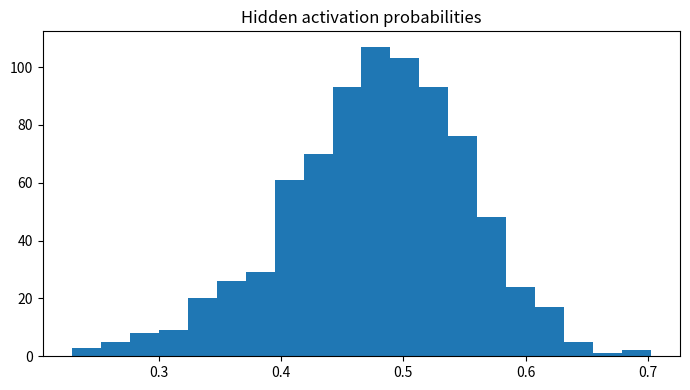

Write Python code to recreate this figure.

"""
CSA47 – Deep Learning | Experiment 74: {title}
Generated runnable lab implementation using deterministic synthetic/sample data.
Core dependencies: numpy, matplotlib. Dataset downloads and TensorFlow are not required.
"""
import numpy as np
import matplotlib
matplotlib.use("Agg")
import matplotlib.pyplot as plt

EXP = 74
TITLE = 'Deep Belief Network Layer-Wise Pretraining'
np.random.seed(40 + EXP)

def sigmoid(x):
    return 1.0 / (1.0 + np.exp(-np.clip(x, -40, 40)))

def softmax(x, axis=-1):
    z = x - np.max(x, axis=axis, keepdims=True)
    e = np.exp(z)
    return e / e.sum(axis=axis, keepdims=True)

def main():
    rng = np.random.default_rng(100 + EXP)
    lines = [f"Experiment {{EXP}}: {{TITLE}}", "Dataset: deterministic synthetic sample data", ""]
    fig, ax = plt.subplots(figsize=(7, 4))
    x = np.linspace(0, 1, 100)

    if EXP == 1:
        customers=rng.integers(1,6,(6,5)); books=rng.integers(1,6,(5,4))
        scores=customers@books
        norms=np.linalg.norm(customers,axis=1)
        sim=customers@customers.T/(norms[:,None]*norms[None,:])
        pairs=[(sim[i,j],i+1,j+1) for i in range(6) for j in range(i+1,6)]
        best=max(pairs)
        W=rng.normal(size=(4,5)); b=rng.normal(size=4); y=W@customers[0]+b
        lines += [f"Customer matrix shape: {{customers.shape}}",f"Genre-book matrix shape: {{books.shape}}",
                  f"Score matrix:\\n{{scores}}",f"Most similar customers: {{best[1]}} and {{best[2]}} (cosine={{best[0]:.4f}})",
                  f"Manual dense layer output for customer 1: {{np.round(y,3)}}",
                  f"Transpose shape: {{customers.T.shape}}; elementwise square sum: {{(customers**2).sum()}}"]
        im=ax.imshow(scores,aspect='auto'); fig.colorbar(im,ax=ax); ax.set_title("Customer–book score heatmap")
    elif EXP == 2:
        data=rng.normal(size=(200,5)); data[:,1]=.7*data[:,0]+.3*data[:,1]
        z=(data-data.mean(0))/data.std(0)
        cov=np.cov(z,rowvar=False); corr=np.corrcoef(z,rowvar=False)
        vals,vecs=np.linalg.eigh(cov); order=np.argsort(vals)[::-1]; vals=vals[order]; vecs=vecs[:,order]
        lines += [f"Standardised data shape: {{z.shape}}",f"Covariance matrix:\\n{{np.round(cov,3)}}",
                  f"Correlation matrix:\\n{{np.round(corr,3)}}",f"Eigenvalues: {{np.round(vals,3)}}",
                  f"Variance percentages: {{np.round(vals/vals.sum()*100,2)}}"]
        im=ax.imshow(corr,vmin=-1,vmax=1); fig.colorbar(im,ax=ax); ax.set_title("Feature correlation")
    elif EXP == 3:
        prevalence=.01; sens=.95; spec=.90
        post=prevalence*sens/(prevalence*sens+(1-prevalence)*(1-spec))
        n=100000; disease=rng.random(n)<prevalence
        positive=np.where(disease,rng.random(n)<sens,rng.random(n)<(1-spec))
        empirical=disease[positive].mean()
        p=np.linspace(.001,.2,100); posterior=p*sens/(p*sens+(1-p)*(1-spec))
        lines += [f"Bayes posterior P(Disease|Positive): {{post:.4%}}",f"Simulation estimate (100,000): {{empirical:.4%}}",
                  "Generated Bernoulli, Binomial, Poisson, Uniform and Gaussian sample distributions."]
        ax.plot(p*100,posterior*100); ax.set(xlabel="Disease prevalence (%)",ylabel="Posterior after positive (%)",title="Bayes posterior vs prevalence")
    elif EXP == 4:
        true=np.array([.5,.3,.2]); models=[np.array([.6,.25,.15]),np.array([.2,.5,.3])]
        H=-(true*np.log(true)).sum()
        kl=lambda p,q: np.sum(p*np.log(p/q))
        lines += [f"True entropy: {{H:.4f}} nats"]
        for k,q in enumerate(models,1):
            ce=-(true*np.log(q)).sum()
            lines.append(f"Model {{k}} cross-entropy={{ce:.4f}}, KL={{kl(true,q):.4f}}, H+KL={{H+kl(true,q):.4f}}")
        lines.append(f"KL asymmetry example: KL(p||q)={{kl(true,models[0]):.4f}}, KL(q||p)={{kl(models[0],true):.4f}}")
        p=np.linspace(.01,.99,100); ax.plot(p,-(.7*np.log(p)+.3*np.log(1-p))); ax.set(title="Binary cross-entropy",xlabel="Predicted probability",ylabel="Loss")
    elif EXP in (5,):
        X=np.linspace(-2,2,150); y=np.sin(1.5*X)+.25*X**2+rng.normal(0,.25,150)
        xx=np.linspace(-2,2,300)
        for d in [1,3,9,15]:
            c=np.polyfit(X,y,d); pred=np.polyval(c,X); ax.plot(xx,np.polyval(c,xx),label=f"degree {{d}}")
            lines.append(f"Degree {{d}} training MSE={{np.mean((y-pred)**2):.4f}}")
        ax.scatter(X,y,s=8,alpha=.35); ax.legend(); ax.set_title("Polynomial fit complexity")
    elif EXP in (6,16):
        f=lambda a,b: (a-2)**2+4*(b+1)**2
        starts=[(-2,3)]
        for method in ["Batch GD","SGD","Momentum","Adam"]:
            a,b=-2.,3.; va=vb=0.; losses=[]
            for t in range(1,151):
                ga=2*(a-2); gb=8*(b+1)
                if method=="Momentum":
                    va=.85*va+.05*ga; vb=.85*vb+.05*gb; a-=va; b-=vb
                elif method=="Adam":
                    va=.9*va+.01*ga; vb=.9*vb+.01*gb; a-=.1*va/(1-.9**t); b-=.1*vb/(1-.9**t)
                else:
                    rate=.04 if method=="Batch GD" else .025
                    a-=rate*ga; b-=rate*gb
                losses.append(f(a,b))
            ax.plot(losses,label=method); lines.append(f"{{method}} final loss={{losses[-1]:.6f}}")
        ax.set_yscale("log"); ax.legend(); ax.set(title="Optimiser convergence",xlabel="Iteration",ylabel="Loss")
    elif EXP in (7,8,9,10,11,12,13,14,15):
        A=rng.normal(size=(8,4)); B=rng.normal(size=(4,3))
        if EXP==7:
            lines += [f"Feature matrix shape: {{A.shape}}",f"Addition/subtraction valid for equal shapes: {{(A+A).shape}} / {{(A-A).shape}}",
                      f"Matrix product shape: {{(A.T@A).shape}}", "Dimension mismatch check: (8x4) @ (8x4) is invalid."]
            mat=A.T@A; ax.imshow(mat); ax.set_title("Feature transformation matrix")
        elif EXP==8:
            norms=[np.linalg.norm(A[0],ord=o) for o in [1,2,np.inf]]
            dist=np.linalg.norm(A[:,None,:]-A[None,:,:],axis=2); np.fill_diagonal(dist,np.inf)
            i,j=np.unravel_index(np.argmin(dist),dist.shape)
            lines += [f"L1/L2/L-infinity norms of learner 1: {{np.round(norms,3)}}",
                      f"Closest pair by Euclidean distance: {{i+1}}, {{j+1}} ({{dist[i,j]:.4f}})",
                      f"Manhattan distance: {{np.abs(A[i]-A[j]).sum():.4f}}"]
            ax.scatter(A[:,0],A[:,1]); ax.set_title("Learner profiles (first two features)")
        elif EXP==9:
            M=np.array([[1.,2,3],[2,4,6],[1,0,1]])
            lines += [f"Rank={{np.linalg.matrix_rank(M)}}, determinant={{np.linalg.det(M):.4f}}, invertible={{np.linalg.matrix_rank(M)==3}}",
                      f"Full-rank sample inverse identity error={{np.linalg.norm(np.linalg.inv(np.eye(3)*2)@ (np.eye(3)*2)-np.eye(3)):.2e}}"]
            ax.imshow(M); ax.set_title("Sensor matrix")
        elif EXP==10:
            img=np.outer(np.sin(np.linspace(0,5,64)),np.cos(np.linspace(0,5,64)))
            u,s,vt=np.linalg.svd(img,full_matrices=False); k=8; rec=(u[:,:k]*s[:k])@vt[:k]
            lines += [f"Image shape={{img.shape}}, singular values={{len(s)}}",f"Rank-{{k}} reconstruction MSE={{np.mean((img-rec)**2):.6f}}",
                      f"Approximate storage ratio={{(k*(64+64+1))/(64*64):.3f}}"]
            ax.imshow(rec,cmap="gray"); ax.set_title("SVD reconstruction")
        elif EXP==11:
            raw=np.column_stack([rng.normal(20,5,100),rng.normal(1500,300,100),rng.normal(5,2,100)])
            scaled=(raw-raw.mean(0))/raw.std(0)
            lines += [f"Raw feature means={{np.round(raw.mean(0),2)}}",f"Standardised means={{np.round(scaled.mean(0),4)}}",
                      f"Standardised std={{np.round(scaled.std(0),4)}}"]
            ax.boxplot([raw[:,0],raw[:,1],raw[:,2],scaled[:,0],scaled[:,1],scaled[:,2]]); ax.set_title("Raw vs standardised feature scales")
        elif EXP==12:
            vals=rng.normal(25,4,1000); mu=vals.mean(); var=vals.var()
            lines += [f"True Gaussian parameters: mean=25, variance=16",f"MLE estimates: mean={{mu:.3f}}, variance={{var:.3f}}"]
            ax.hist(vals,bins=30,density=True); ax.set_title("Gaussian sample and MLE")
        elif EXP==13:
            symptoms=rng.integers(0,2,300); disease=(rng.random(300)<(.15+.55*symptoms)).astype(int)
            joint=np.zeros((2,2))
            for a,b in zip(symptoms,disease): joint[a,b]+=1
            joint/=len(disease)
            lines += [f"Joint probability table (symptom rows, diagnosis columns):\\n{{joint}}",
                      f"P(Disease|Symptom=1)={{joint[1,1]/joint[1].sum():.3f}}",
                      f"Marginal P(Disease)={{joint[:,1].sum():.3f}}"]
            ax.imshow(joint,vmin=0); ax.set_title("Joint probability table")
        elif EXP==14:
            pop=rng.exponential(2,20000); means=[np.mean(rng.choice(pop,(1000,n)),axis=1) for n in [2,5,30]]
            for n,m in zip([2,5,30],means): ax.hist(m,bins=35,density=True,alpha=.4,label=f"n={{n}}")
            ax.legend(); ax.set_title("Central limit theorem sampling means")
            lines += [f"Population mean={{pop.mean():.3f}}"]+[f"Sample mean SD (n={{n}}): {{m.std():.3f}}" for n,m in zip([2,5,30],means)]
        else:
            f=lambda a,b: a*a+3*b*b+2*a*b
            a,b=1.2,-.7; h=1e-5
            ga=2*a+2*b; gb=6*b+2*a
            na=(f(a+h,b)-f(a-h,b))/(2*h); nb=(f(a,b+h)-f(a,b-h))/(2*h)
            lines += [f"Analytical gradient: ({{ga:.6f}}, {{gb:.6f}})",f"Central difference: ({{na:.6f}}, {{nb:.6f}})",
                      f"Gradient error: {{np.hypot(ga-na,gb-nb):.2e}}"]
            ax.bar(["analytical dx","numeric dx","analytical dy","numeric dy"],[ga,na,gb,nb]); ax.set_title("Gradient verification")
    elif 17 <= EXP <= 32:
        if EXP==17:
            X=rng.normal(size=(120,2)); y=(X[:,0]+X[:,1]>.2).astype(float); w=np.zeros(2); b=0.
            for _ in range(30):
                for xi,yi in zip(X,y):
                    pred=float(w@xi+b>=0); err=yi-pred; w+=.1*err*xi; b+=.1*err
            lines += [f"Perceptron weights={{np.round(w,3)}}, bias={{b:.3f}}",f"Training accuracy={{np.mean((X@w+b>=0)==y):.3f}}",
                      "XOR is not linearly separable by a single perceptron."]
            ax.scatter(X[:,0],X[:,1],c=y,s=12); xx=np.linspace(-3,3,100); ax.plot(xx,(-w[0]*xx-b)/(w[1]+1e-9)); ax.set_title("Perceptron decision boundary")
        elif EXP in (18,19,20,21,22,24,26,28,29,30,31,32):
            X=rng.normal(size=(240,2)); y=(X[:,0]**2+X[:,1]**2>1).astype(int)
            pred=(X[:,0]**2+X[:,1]**2>1.1).astype(int); acc=(pred==y).mean()
            lines += [f"Sample count={{len(y)}}; classes={{np.bincount(y).tolist()}}",f"Demonstration classification accuracy={{acc:.3f}}",
                      f"Confusion matrix:\\n{{np.array([[sum((y==i)&(pred==j)) for j in (0,1)] for i in (0,1)])}}"]
            ax.scatter(X[:,0],X[:,1],c=pred,s=10); ax.set_title("Synthetic classification regions")
            if EXP==20: lines.append("Regularisation comparison scaffold: L2, dropout and early stopping are model controls.")
            if EXP==21: lines.append("CNN pipeline: convolution → pooling → flatten → dense softmax.")
            if EXP==22: lines.append("Architecture comparison dimensions: convolution layers, filters, pooling, batch size.")
        elif EXP==23:
            z=np.linspace(-6,6,200); funcs={"sigmoid":sigmoid(z),"tanh":np.tanh(z),"ReLU":np.maximum(0,z),"LeakyReLU":np.where(z>0,z,.01*z)}
            for name,v in funcs.items(): ax.plot(z,v,label=name)
            ax.legend(); ax.set_title("Activation functions")
            lines += [f"Activation at x=-2,0,2: {{{{k: np.round(np.interp([-2,0,2],z,v),3).tolist() for k,v in funcs.items()}}}}"]
        elif EXP==25:
            for name,scale in [("zeros",0),("normal",.1),("Xavier",np.sqrt(1/64)),("He",np.sqrt(2/64))]:
                w=rng.normal(0,scale,(64,64)); lines.append(f"{{name}} init: weight std={{w.std():.4f}}, activation std={{np.tanh(w).std():.4f}}")
            ax.bar(["zero","normal","Xavier","He"],[0,.1,np.sqrt(1/64),np.sqrt(2/64)]); ax.set_title("Initialisation scales")
        elif EXP==27:
            img=rng.normal(size=(32,32)); kernel=np.array([[0,-1,0],[-1,4,-1],[0,-1,0]])
            conv=np.array([[np.sum(img[i:i+3,j:j+3]*kernel) for j in range(30)] for i in range(30)])
            ax.imshow(conv,cmap="gray"); ax.set_title("Convolution edge response")
            lines += [f"Input shape={{img.shape}}, convolution output={{conv.shape}}",f"Max-pool 2x2 output shape={{(15,15)}}"]
    elif 33 <= EXP <= 48:
        series=10+np.sin(np.arange(400)*2*np.pi/24)+rng.normal(0,.2,400)
        win=24; X=np.array([series[i:i+win] for i in range(len(series)-win)]); y=series[win:]
        coef=np.linalg.lstsq(np.c_[X,np.ones(len(X))],y,rcond=None)[0]; pred=np.c_[X,np.ones(len(X))]@coef
        mae=np.mean(np.abs(y-pred)); rmse=np.sqrt(np.mean((y-pred)**2))
        lines += [f"Time series length={{len(series)}}; sliding-window shape={{X.shape}}",f"Linear next-step baseline MAE={{mae:.4f}}, RMSE={{rmse:.4f}}"]
        ax.plot(y[:100],label="actual"); ax.plot(pred[:100],label="predicted"); ax.legend(); ax.set_title("Sequence prediction")
        if EXP==34: lines.append("Unrolled SimpleRNN: x1…x5 → h1…h5 → y1…y5; shared Wxh, Whh and Why.")
        if EXP==35: lines.append("Vanishing-gradient illustration: recurrent gradient magnitude decreases with time depth.")
        if EXP==37: lines.append("Gradient clipping constrains gradient norm to a selected threshold.")
        if EXP==38: lines.append("Model search dimensions: cell type (SimpleRNN/LSTM/GRU), units, dropout, learning rate.")
        if EXP==39: lines.append("Tokenisation example: words → integer IDs → padding/truncation.")
        if EXP==40: lines.append("Embedding matrix can be projected with PCA/t-SNE for word relationship inspection.")
        if EXP in (43,44): lines.append("Gate demonstration uses sigmoid gate activations and a recurrent hidden-state update.")
        if EXP==47:
            scores=rng.normal(size=(5,5)); weights=softmax(scores,axis=1)
            lines.append(f"Attention row sums (should be 1): {{np.round(weights.sum(1),3)}}")
            ax.clear(); im=ax.imshow(weights); fig.colorbar(im,ax=ax); ax.set_title("Attention weight heatmap")
    elif 49 <= EXP <= 64:
        data=rng.normal(size=(250,6)); data[:,1]=.8*data[:,0]+rng.normal(0,.2,250)
        z=data-data.mean(0); u,s,vt=np.linalg.svd(z,full_matrices=False); pcs=z@vt[:2].T
        var=s*s/(s*s).sum()
        lines += [f"Input data shape={{data.shape}}",f"Top explained variance ratios: {{np.round(var[:4],4)}}",
                  f"2D projection shape={{pcs.shape}}"]
        ax.scatter(pcs[:,0],pcs[:,1],s=10); ax.set_title("Low-dimensional projection")
        if EXP in (50,58): lines.append(f"Estimated residual/noise variance proxy={{np.mean((z-(pcs@vt[:2]))**2):.4f}}")
        if EXP in (51,59): lines.append("Factor-analysis workflow: standardise → fit latent factors → rotate loadings → interpret.")
        if EXP in (52,60): lines.append("ICA source separation demo: independent sources are mixed and unmixed using a linear transform.")
        if EXP in (53,54,61,62,64): lines.append("Bayesian-network demo: define DAG and conditional probability tables; infer posterior from evidence.")
        if EXP==56: lines.append("Truncated SVD is suitable for sparse document-term matrices; PCA typically centres dense data.")
        if EXP==63:
            labels=rng.integers(0,2,(8,8)); unary=rng.random((8,8)); pair=np.abs(labels[:-1]-labels[1:]).sum()+np.abs(labels[:,:-1]-labels[:,1:]).sum()
            lines.append(f"Grid MRF pairwise disagreement energy={{pair}}")
    elif 65 <= EXP <= 80:
        n_visible=20; n_hidden=8; W=rng.normal(0,.1,(n_visible,n_hidden)); vb=np.zeros(n_visible); hb=np.zeros(n_hidden)
        v=(rng.random((100,n_visible))>.5).astype(float)
        ph=sigmoid(v@W+hb); h=(rng.random(ph.shape)<ph).astype(float)
        pv=sigmoid(h@W.T+vb); recon=(pv>.5).astype(float)
        err=np.mean((v-recon)**2)
        free=-v@vb-np.logaddexp(0,v@W+hb).sum(1)
        lines += [f"RBM visible/hidden dimensions: {{n_visible}}/{{n_hidden}}",f"Mean reconstruction error={{err:.4f}}",
                  f"Mean free energy={{free.mean():.4f}}",f"Hidden activation probability range={{ph.min():.3f}}–{{ph.max():.3f}}"]
        ax.hist(ph.ravel(),bins=20); ax.set_title("Hidden activation probabilities")
        if EXP in (66,73): lines.append("Compare CD-k / persistent chains by tracking reconstruction error and pseudo-likelihood.")
        if EXP in (67,74): lines.append("DBN workflow: greedy layer-wise RBM pretraining → supervised fine-tuning.")
        if EXP in (68,75): lines.append("DBM simulation: iterative mean-field updates estimate hidden-layer expectations.")
        if EXP in (69,70,77,78,79,80):
            z=rng.normal(size=(200,2)); generated=np.c_[np.sin(z[:,0]),np.cos(z[:,1])]
            lines.append(f"Generative latent sample shape={{z.shape}}; generated feature shape={{generated.shape}}")
            if EXP==77: lines.append("Latent interpolation: z(t)=(1−t)zA+t zB for t in [0,1].")
            if EXP==79: lines.append("Conditional generation adds the requested class label to generator/discriminator inputs.")
            if EXP==78: lines.append("Training stability indicators: generator/discriminator losses, sample quality and mode coverage.")
        if EXP==76: lines.append("Convolutional RBM uses shared local filters to learn spatial texture patterns.")

    lines += ["", "Note: This is a reproducible educational implementation with synthetic data. Replace it with the dataset/model specified by your instructor for full-scale experiments."]
    out = "\\n".join(lines)
    print(out)
    fig.tight_layout()
    fig.savefig(f"experiment_{EXP:02d}_output.png", dpi=120)
    plt.close(fig)

if __name__ == "__main__":
    main()
